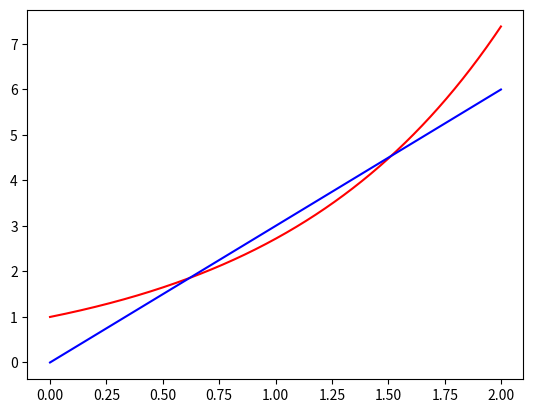

Source code (Python):
#Obliczenia naukowe - lista3 - zadanie5 - 20-11-2018
# [redacted]

from math import *
import numpy as np
import matplotlib.pyplot as plt

Y1=[]
Y2=[]
def fun1(x):
    y = exp(x)
    return y

def fun2(x):
    y = 3*x
    return y

X = np.arange(0.0, 2.0, 0.001)

for i in X:
    Y1.append(fun1(i))
    Y2.append(fun2(i))

plt.plot(X,Y1,'r')
plt.plot(X,Y2,'b')
plt.show()

